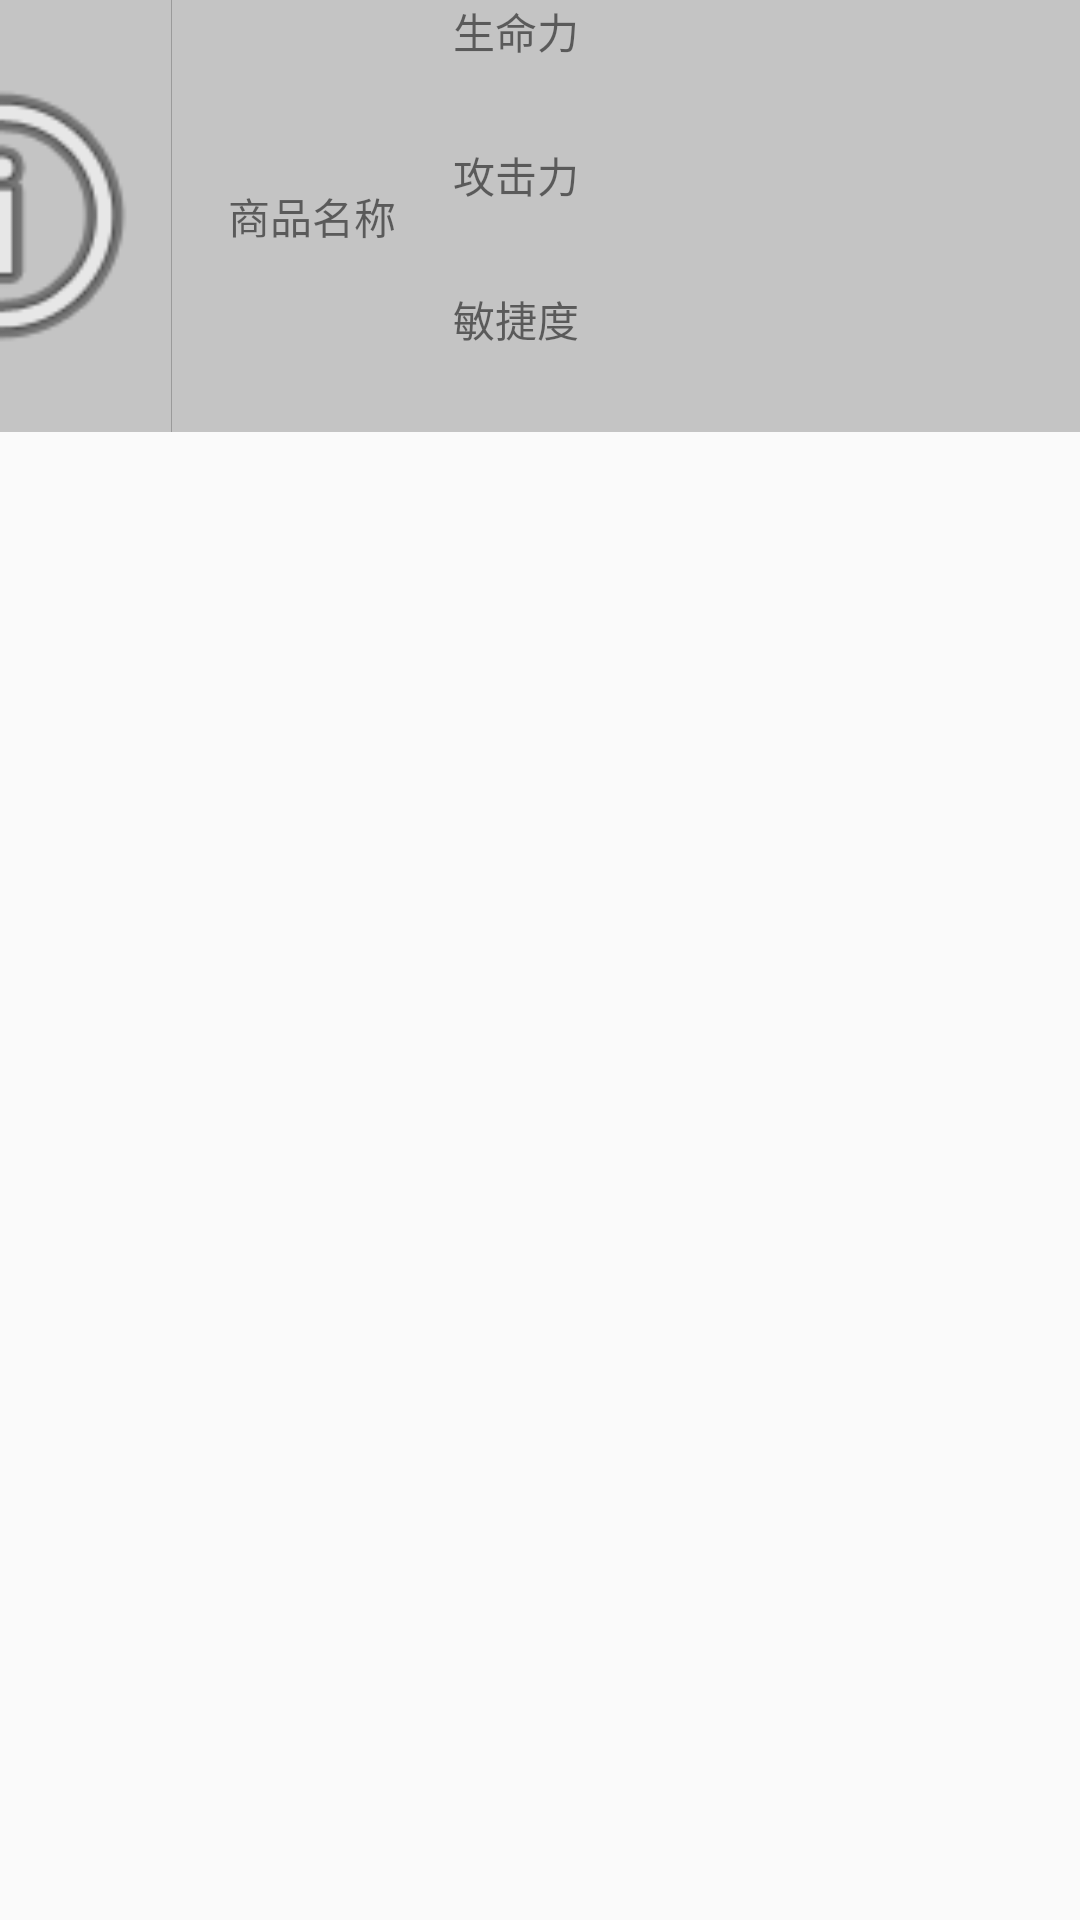

Android layout source for this screen:
<!-- AndroidManifest.xml: application theme Theme.AndridoDemo1 -->
<!-- res/layout/activity_shop.xml -->
<?xml version="1.0" encoding="utf-8"?>
<LinearLayout xmlns:android="http://schemas.android.com/apk/res/android"
    xmlns:app="http://schemas.android.com/apk/res-auto"
    xmlns:tools="http://schemas.android.com/tools"
    android:layout_width="match_parent"
    android:layout_height="match_parent"
    tools:context=".shop"
    android:id="@+id/rl"
    >

    <androidx.constraintlayout.widget.ConstraintLayout
        android:layout_width="match_parent"
        android:layout_height="match_parent"
        tools:layout_editor_absoluteX="208dp"
        tools:layout_editor_absoluteY="159dp">

        <ImageView
            android:id="@+id/imageView19"
            android:layout_width="0dp"
            android:layout_height="wrap_content"
            android:layout_weight="1"
            app:layout_constraintBottom_toBottomOf="parent"
            app:layout_constraintEnd_toEndOf="parent"
            app:layout_constraintHorizontal_bias="0.0"
            app:layout_constraintStart_toStartOf="parent"
            app:layout_constraintTop_toTopOf="parent"
            app:layout_constraintVertical_bias="0.0"
            app:srcCompat="@drawable/loading" />

        <LinearLayout
            android:id="@+id/linearLayout2"
            android:layout_width="209dp"
            android:layout_height="144dp"
            android:layout_weight="1"
            android:background="#37000000"
            android:orientation="vertical"
            app:layout_constraintBottom_toBottomOf="parent"
            app:layout_constraintEnd_toEndOf="parent"
            app:layout_constraintHorizontal_bias="1.0"
            app:layout_constraintStart_toStartOf="parent"
            app:layout_constraintTop_toTopOf="parent"
            app:layout_constraintVertical_bias="0.0">

            <TextView
                android:id="@+id/textView20"
                android:layout_width="wrap_content"
                android:layout_height="wrap_content"
                android:layout_weight="1"
                android:text="生命力" />

            <TextView
                android:id="@+id/textView27"
                android:layout_width="wrap_content"
                android:layout_height="wrap_content"
                android:layout_weight="1"
                android:text="攻击力" />

            <TextView
                android:id="@+id/textView28"
                android:layout_width="wrap_content"
                android:layout_height="wrap_content"
                android:layout_weight="1"
                android:text="敏捷度" />
        </LinearLayout>

        <ImageView
            android:id="@+id/gantanhao"
            android:layout_width="114dp"
            android:layout_height="144dp"
            android:background="#37000000"
            app:layout_constraintBottom_toBottomOf="parent"
            app:layout_constraintEnd_toStartOf="@+id/imageView19"
            app:layout_constraintHorizontal_bias="0.0"
            app:layout_constraintStart_toStartOf="parent"
            app:layout_constraintTop_toTopOf="parent"
            app:layout_constraintVertical_bias="0.0"
            app:srcCompat="@android:drawable/ic_menu_info_details" />

        <TextView
            android:id="@+id/shangpinmingcheng"
            android:layout_width="0dp"
            android:layout_height="144dp"
            android:layout_marginRight="@+id/linearLayout2"
            android:layout_weight="1"
            android:background="#37000000"
            android:gravity="center"
            android:text="商品名称"
            app:layout_constraintBottom_toBottomOf="@+id/gantanhao"
            app:layout_constraintEnd_toStartOf="@+id/linearLayout2"
            app:layout_constraintStart_toEndOf="@+id/gantanhao"
            app:layout_constraintTop_toTopOf="parent" />

    </androidx.constraintlayout.widget.ConstraintLayout>
</LinearLayout>
<!-- resources referenced by this layout -->
<resources>
  <style name="Theme.AndridoDemo1" parent="Theme.MaterialComponents.DayNight.NoActionBar.Bridge">
          
          <item name="colorPrimary">@color/purple_500</item>
          <item name="colorPrimaryVariant">@color/purple_700</item>
          <item name="colorOnPrimary">@color/white</item>
          
          <item name="colorSecondary">@color/teal_200</item>
          <item name="colorSecondaryVariant">@color/teal_700</item>
          <item name="colorOnSecondary">@color/black</item>
          
          <item name="android:statusBarColor" tools:targetApi="l">?attr/colorPrimaryVariant</item>
          
      </style>
  <!-- not gathered from this repository: default colours our renderer supplied (Android Studio template values) -->
  <color name="purple_500">#FF6200EE</color>
  <color name="purple_700">#FF3700B3</color>
  <color name="teal_200">#FF03DAC5</color>
  <color name="teal_700">#FF018786</color>
  <color name="black">#FF000000</color>
  <color name="white">#FFFFFFFF</color>
</resources>
